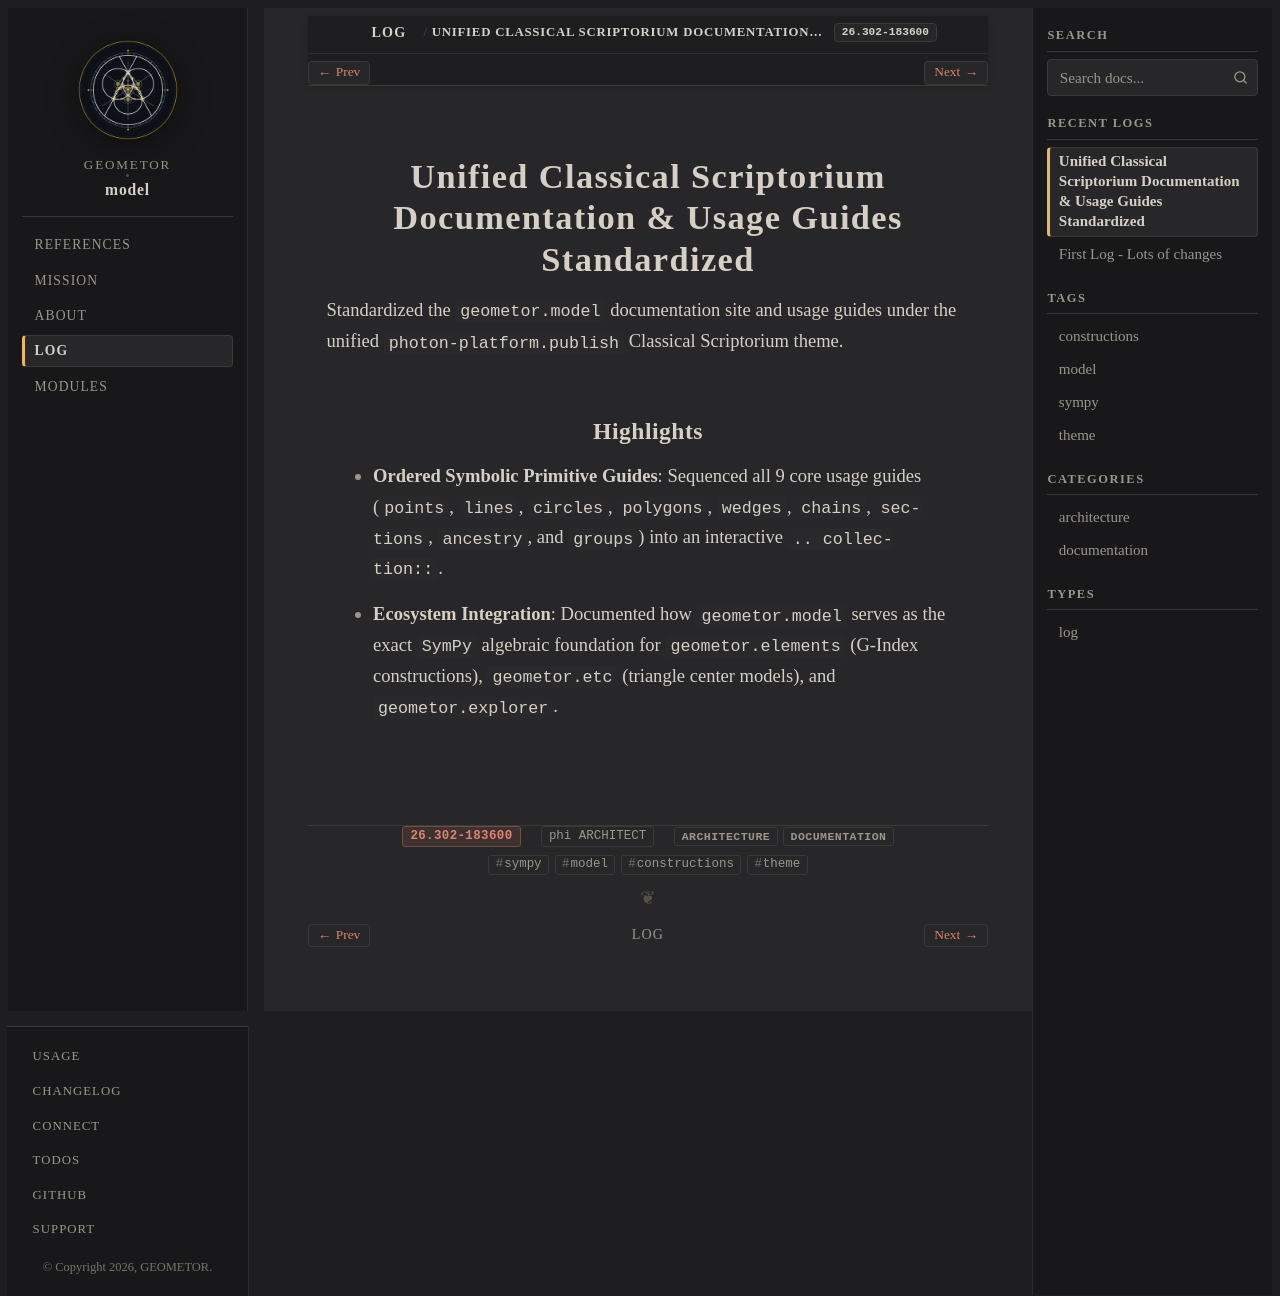

repository: geometor/model · page: log/26.302-183600/index.html · generator: sphinx

:date: 26.302-183600
:author: phi ARCHITECT
:type: log
:categories: architecture, documentation
:tags: sympy, model, constructions, theme

=======================================================================
Unified Classical Scriptorium Documentation & Usage Guides Standardized
=======================================================================

Standardized the ``geometor.model`` documentation site and usage guides under the unified ``photon-platform.publish`` Classical Scriptorium theme.

Highlights
----------

- **Ordered Symbolic Primitive Guides**: Sequenced all 9 core usage guides (``points``, ``lines``, ``circles``, ``polygons``, ``wedges``, ``chains``, ``sections``, ``ancestry``, and ``groups``) into an interactive ``.. collection::``.
- **Ecosystem Integration**: Documented how ``geometor.model`` serves as the exact ``SymPy`` algebraic foundation for ``geometor.elements`` (G-Index constructions), ``geometor.etc`` (triangle center models), and ``geometor.explorer``.
